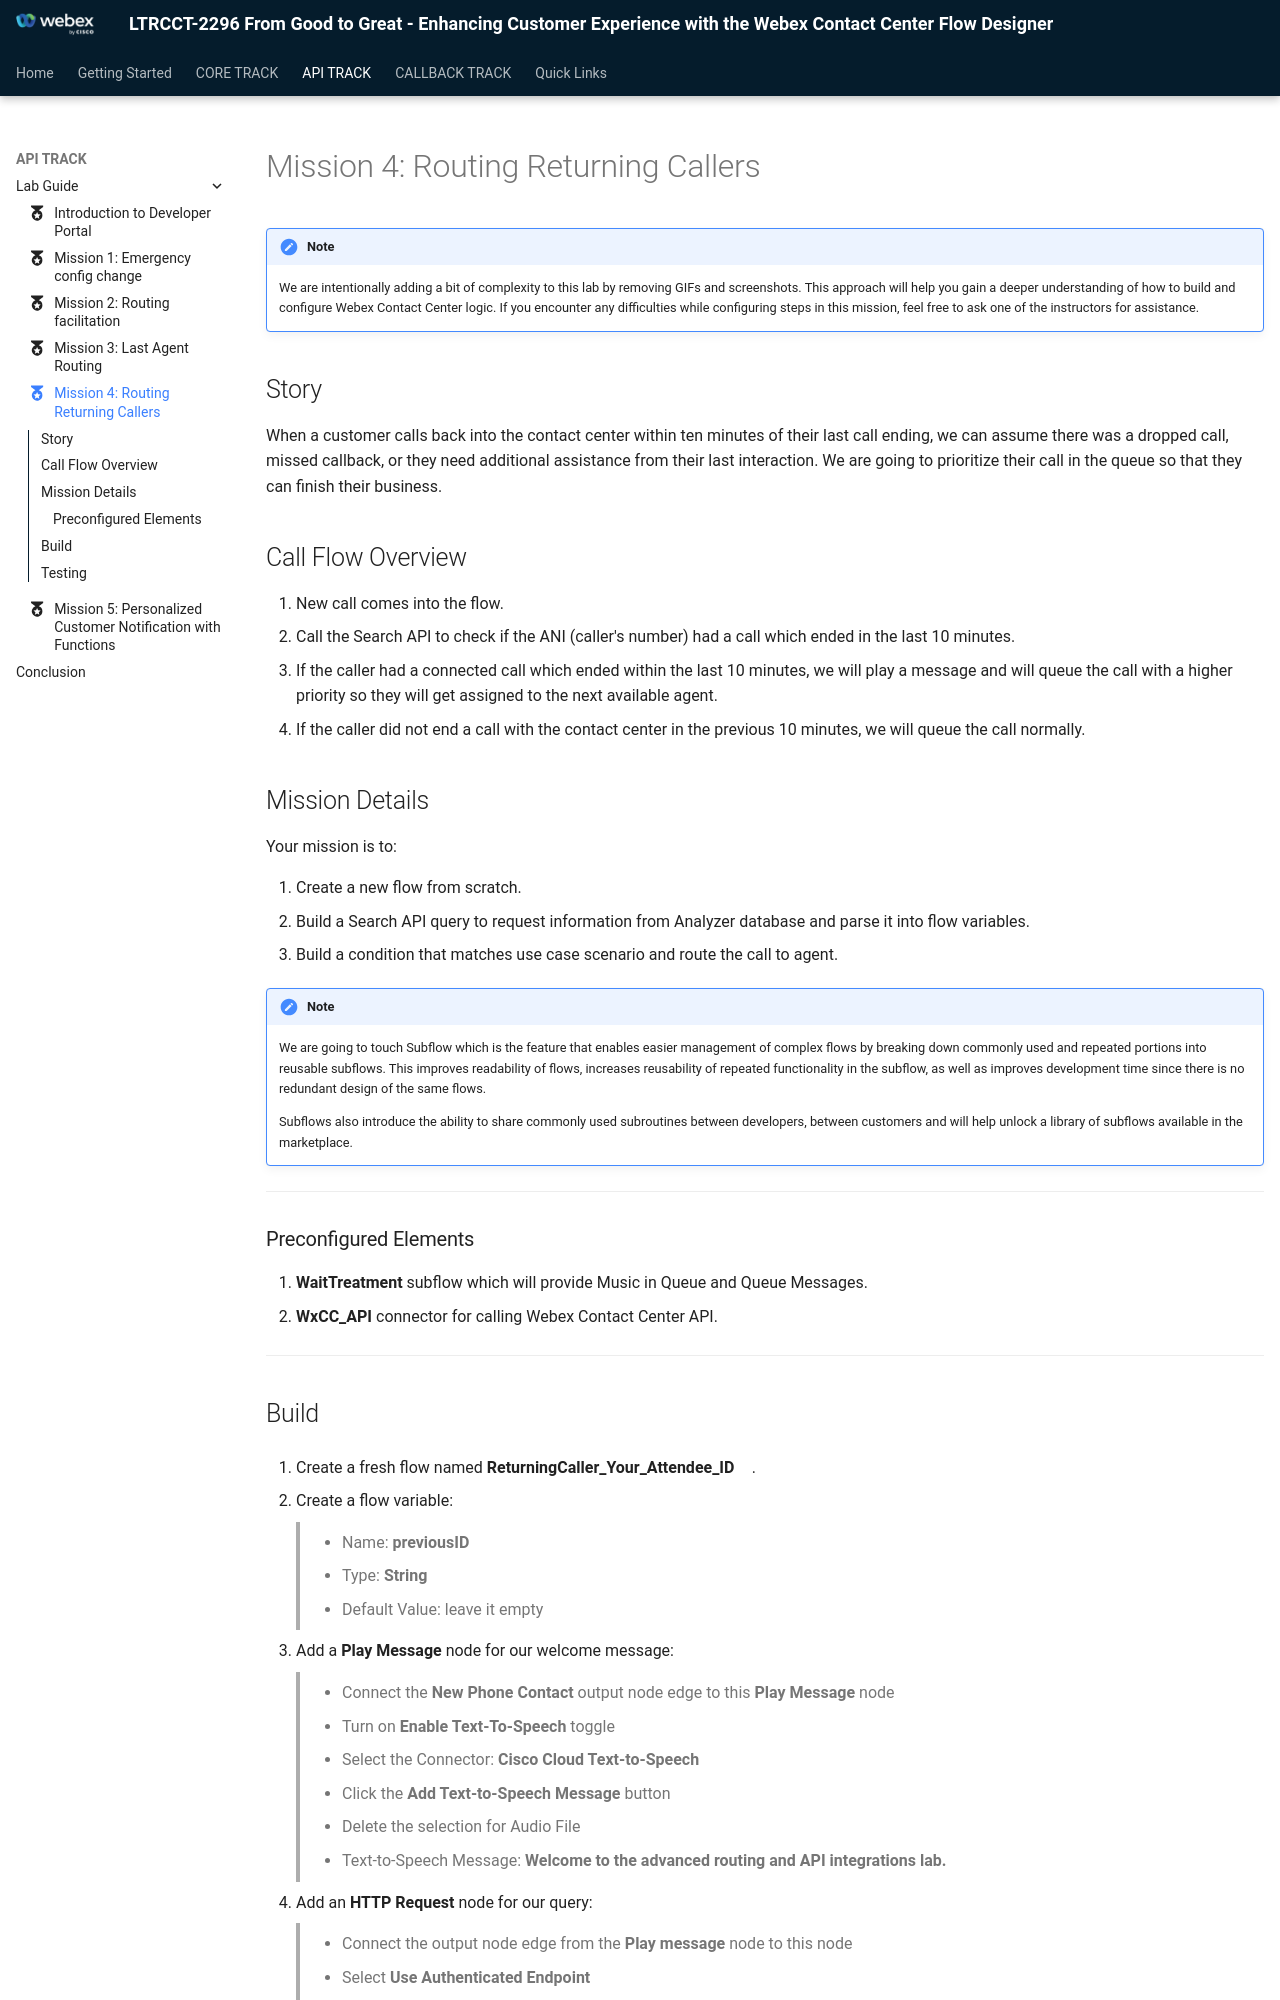

repository: WebexCC-SA/LTRCCT-2296 · page: main/APITrack_Mission4/index.html · generator: mkdocs

---
#icon: material/folder-open-outline
icon: material/medal
---



# Mission 4: Routing Returning Callers

!!! Note
    We are intentionally adding a bit of complexity to this lab by removing GIFs and screenshots. This approach will help you gain a deeper understanding of how to build and configure Webex Contact Center logic.
    If you encounter any difficulties while configuring steps in this mission, feel free to ask one of the instructors for assistance.


## Story
When a customer calls back into the contact center within ten minutes of their last call ending, we can assume there was a dropped call, missed callback, or they need additional assistance from their last interaction.  We are going to prioritize their call in the queue so that they can finish their business.

## Call Flow Overview

1. New call comes into the flow.</br>
2. Call the Search API to check if the ANI (caller's number) had a call which ended in the last 10 minutes.</br>
3. If the caller had a connected call which ended within the last 10 minutes, we will play a message and will queue the call with a higher priority so they will get assigned to the next available agent.</br>
4. If the caller did not end a call with the contact center in the previous 10 minutes, we will queue the call normally.</br>

## Mission Details

Your mission is to:

1. Create a new flow from scratch. </br>
2. Build a Search API query to request information from Analyzer database and parse it into flow variables.</br>
3. Build a condition that matches use case scenario and route the call to agent.</br>

!!! Note
    We are going to touch Subflow which is the feature that enables easier management of complex flows by breaking down commonly used and repeated portions into reusable subflows. This improves readability of flows, increases reusability of repeated functionality in the subflow, as well as improves development time since there is no redundant design of the same flows.

    Subflows also introduce the ability to share commonly used subroutines between developers, between customers and will help unlock a library of subflows available in the marketplace.



---

### Preconfigured Elements

1. **WaitTreatment** subflow which will provide Music in Queue and Queue Messages. 
2. **WxCC_API** connector for calling Webex Contact Center API.

---
